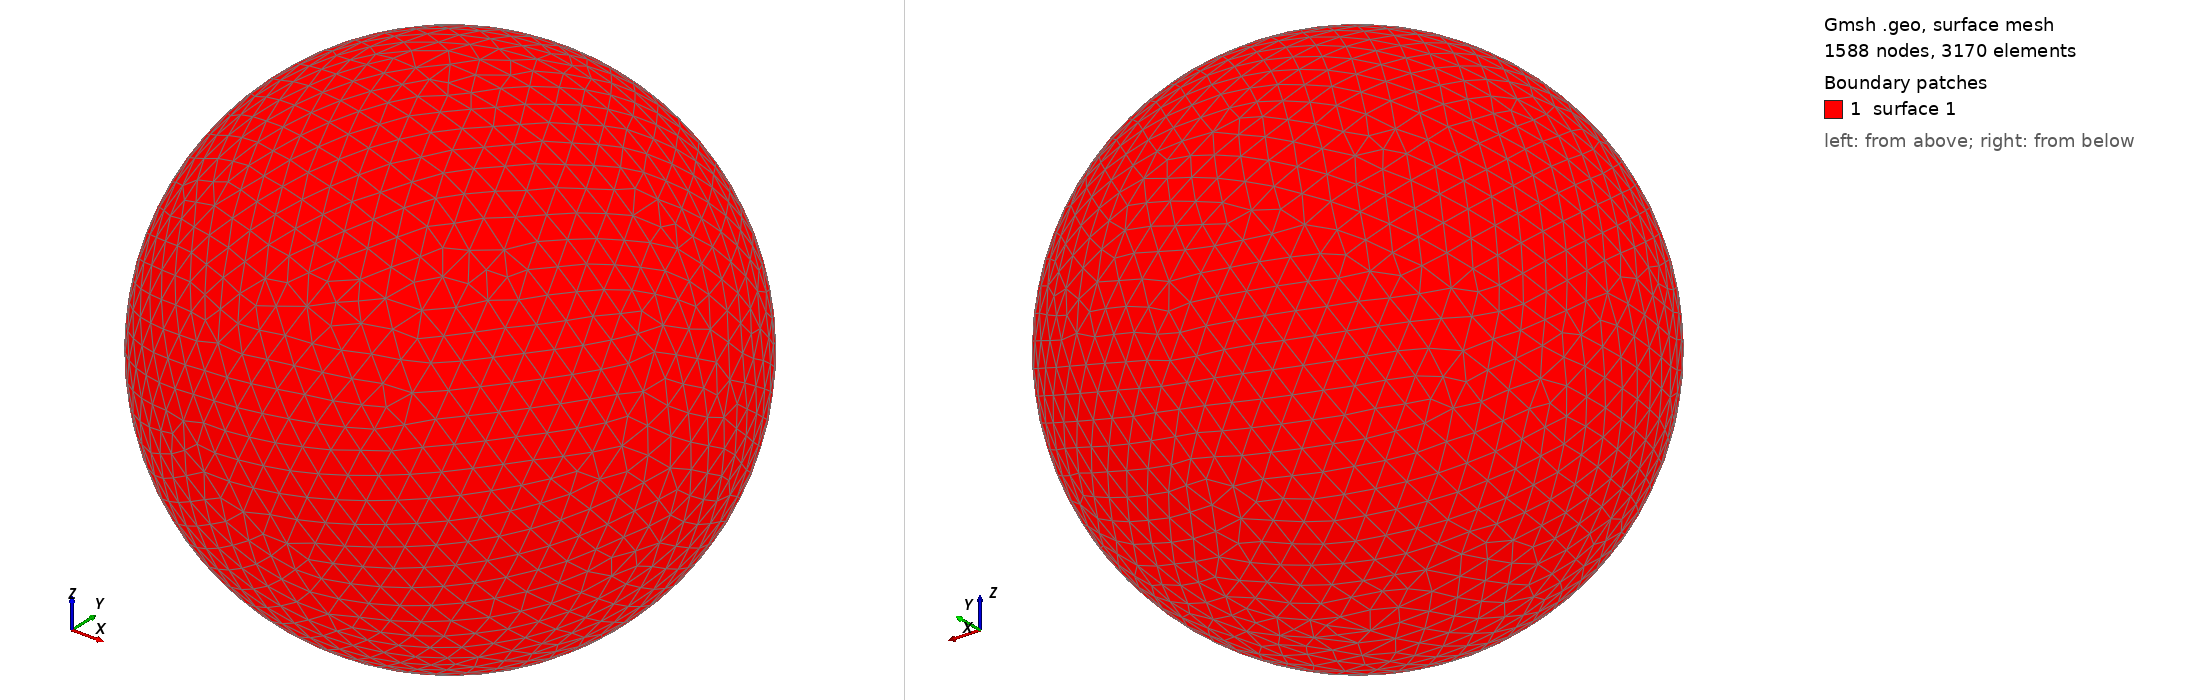

Gmsh geometry script, surface-meshed: 1588 nodes, 3170 surface elements. Boundary patches (legend numbers): 1 surface 1. Left view from above one corner, right view from below the opposite corner. The script declares no physical surfaces, so the legend lists its geometric surfaces. The drawing asked Gmsh for element sizes between 1% and 20% of the model's largest extent; the script's own settings can give other sizes.

=== shot1179.geo (drawn) ===
SetFactory("OpenCASCADE");
Point(1) = {0,0,0,0};
Sphere(1) = {0,0,0,0.02602000};
MeshSize{ PointsOf{ Surface{:}; } } = 0.002602000;
Mesh.ElementOrder=1;
Mesh.Format=39;
